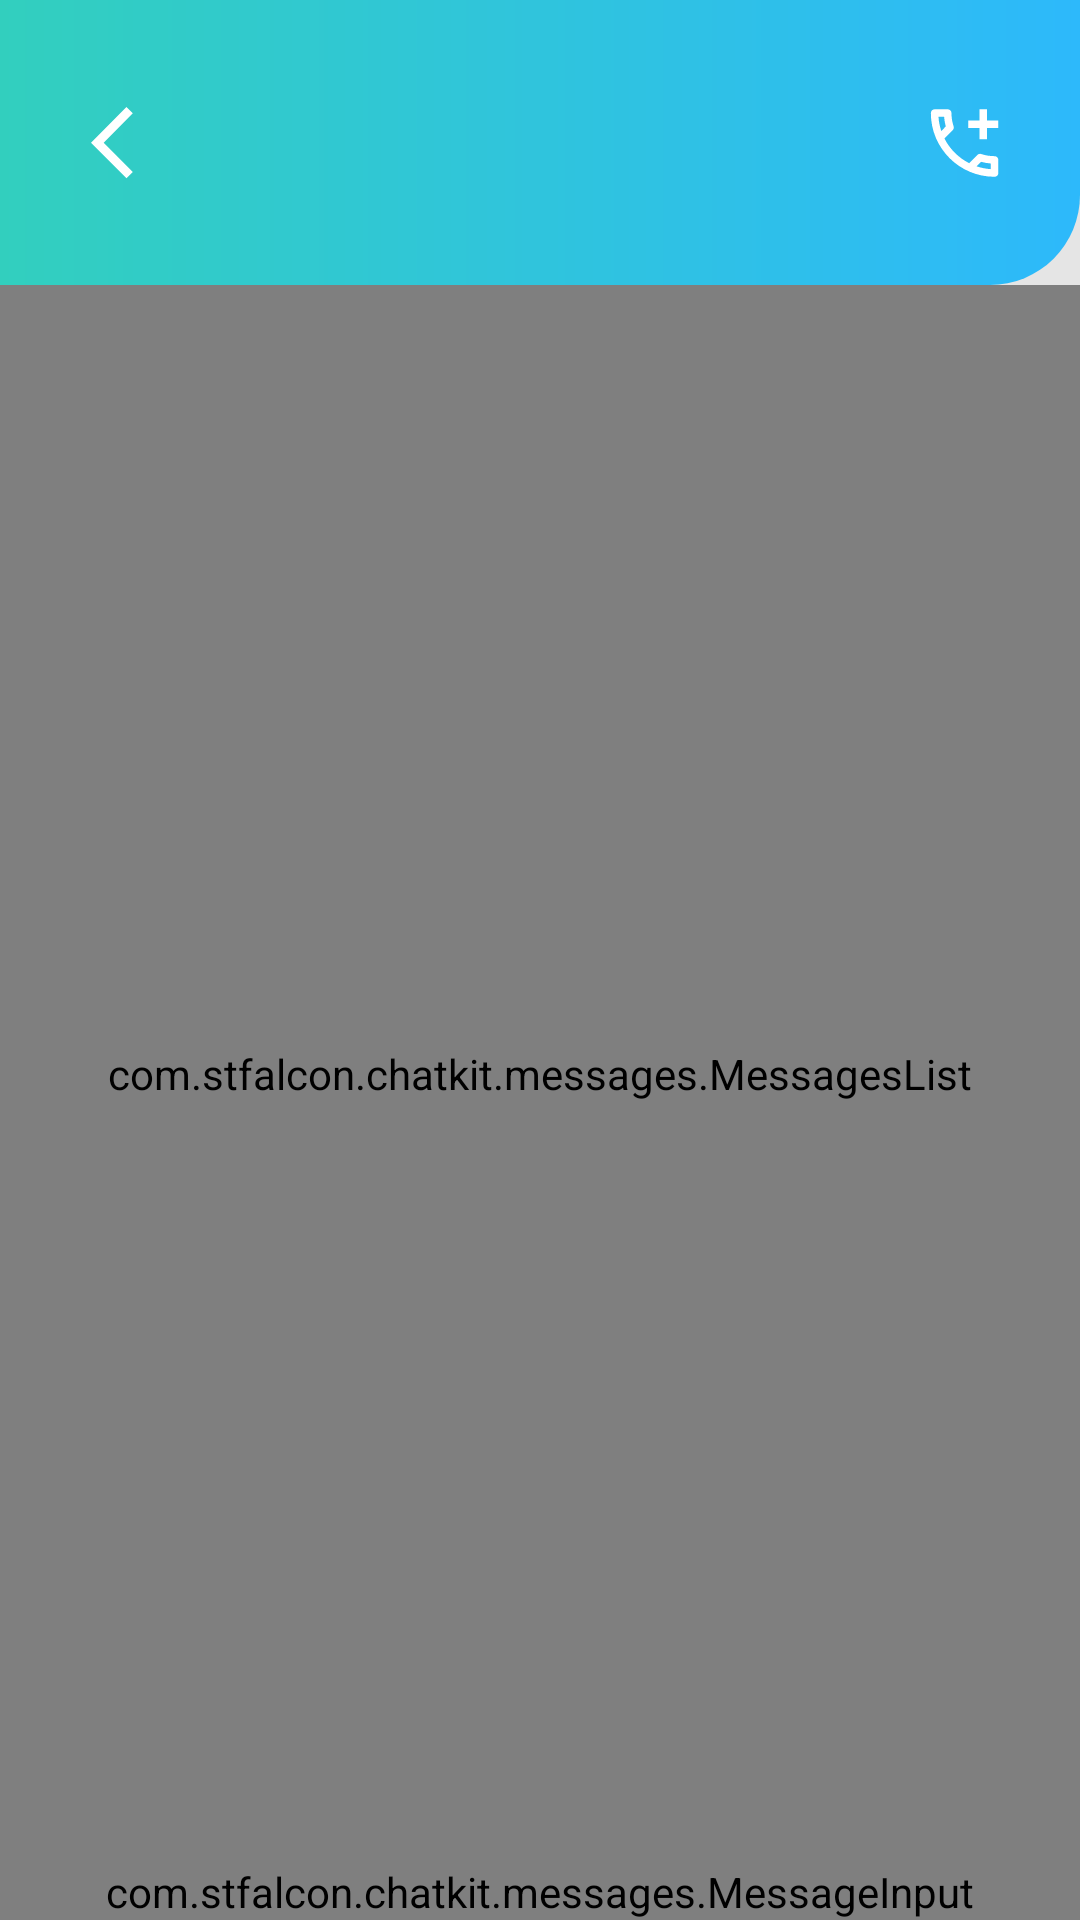

Write the Android layout XML for this screen, with the resource values it uses.
<!-- AndroidManifest.xml: application theme Theme.HolyEat -->
<!-- res/layout/messenger_fragment.xml -->
<?xml version="1.0" encoding="utf-8"?>
<androidx.constraintlayout.widget.ConstraintLayout xmlns:android="http://schemas.android.com/apk/res/android"
    xmlns:app="http://schemas.android.com/apk/res-auto"
    xmlns:tools="http://schemas.android.com/tools"
    android:layout_width="match_parent"
    android:layout_height="match_parent"
    android:background="#e5e5e5">

    <ImageView
        android:id="@+id/toolbar_bg"
        android:layout_width="match_parent"
        android:layout_height="95dp"
        android:src="@drawable/toolbar_background"
        app:layout_constraintEnd_toEndOf="parent"
        app:layout_constraintStart_toStartOf="parent"
        app:layout_constraintTop_toTopOf="parent" />

    <ImageView
        android:id="@+id/back_btn"
        android:layout_width="wrap_content"
        android:layout_height="24dp"
        android:layout_marginStart="30dp"
        android:src="@drawable/ic_back_arrow"
        app:layout_constraintBottom_toBottomOf="@+id/photo_iv"
        app:layout_constraintStart_toStartOf="parent"
        app:layout_constraintTop_toTopOf="@+id/photo_iv" />

    <ImageView
        android:id="@+id/photo_iv"
        android:layout_width="44dp"
        android:layout_height="44dp"
        android:layout_marginStart="16dp"
        app:layout_constraintBottom_toBottomOf="@+id/toolbar_bg"
        app:layout_constraintStart_toEndOf="@+id/back_btn"
        app:layout_constraintTop_toTopOf="parent"
        tools:src="@drawable/ic_launcher_background" />

    <TextView
        android:id="@+id/search_et"
        android:layout_width="0dp"
        android:layout_height="wrap_content"
        android:layout_marginStart="16dp"
        android:backgroundTint="@color/white"
        android:lines="1"
        android:textColor="@color/white"
        android:textSize="16sp"
        app:layout_constraintBottom_toBottomOf="@+id/photo_iv"
        app:layout_constraintStart_toEndOf="@+id/photo_iv"
        app:layout_constraintTop_toTopOf="@+id/photo_iv"
        tools:text="Петро Петрович" />

    <ImageView
        android:id="@+id/call_btn"
        android:layout_width="wrap_content"
        android:layout_height="wrap_content"
        android:layout_marginEnd="24dp"
        android:src="@drawable/ic_call"
        app:layout_constraintBottom_toBottomOf="@+id/search_et"
        app:layout_constraintEnd_toEndOf="@+id/toolbar_bg"
        app:layout_constraintTop_toTopOf="@+id/search_et" />

    <com.stfalcon.chatkit.messages.MessagesList
        android:id="@+id/messagesList"
        android:layout_width="0dp"
        android:layout_height="0dp"
        android:layout_above="@+id/input"
        app:layout_constraintBottom_toTopOf="@+id/input"
        app:layout_constraintEnd_toEndOf="parent"
        app:layout_constraintStart_toStartOf="parent"
        app:layout_constraintTop_toBottomOf="@+id/toolbar_bg"
        app:outcomingDefaultBubbleColor="#2DB9FB" />

    <com.stfalcon.chatkit.messages.MessageInput
        android:id="@+id/input"
        android:layout_width="match_parent"
        android:layout_height="wrap_content"
        android:layout_alignParentBottom="true"
        android:background="@color/white"
        app:attachmentButtonDefaultIconColor="@color/blue_app"
        app:inputButtonBackground="@color/white"
        app:inputButtonHeight="30dp"
        app:inputButtonIcon="@drawable/ic_send_message"
        app:inputButtonMargin="16dp"
        app:inputButtonWidth="30dp"
        app:inputHint="@string/hint_enter_a_message"
        app:inputMaxLines="3"
        app:inputTextColor="@color/black"
        app:inputTextSize="18sp"
        app:layout_constraintBottom_toBottomOf="parent"
        app:layout_constraintEnd_toEndOf="parent"
        app:layout_constraintStart_toStartOf="parent" />

</androidx.constraintlayout.widget.ConstraintLayout>
<!-- resources referenced by this layout -->
<resources>
  <color name="black">#FF000000</color>
  <color name="blue_app">#2DB9FB</color>
  <color name="white">#FFFFFFFF</color>
  <!-- drawable ic_back_arrow (drawable) -->
  <vector xmlns:android="http://schemas.android.com/apk/res/android"
      android:width="15dp"
      android:height="25dp"
      android:viewportWidth="15"
      android:viewportHeight="25">
    <path
        android:pathData="M14.5875,2.2125L12.3625,0L0,12.375L12.375,24.75L14.5875,22.5375L4.425,12.375L14.5875,2.2125Z"
        android:fillColor="#ffffff"/>
  </vector>
  <!-- drawable ic_call (drawable) -->
  <vector xmlns:android="http://schemas.android.com/apk/res/android"
      android:width="30dp"
      android:height="30dp"
      android:viewportWidth="30"
      android:viewportHeight="30">
    <path
        android:pathData="M21.0732,18.341C22.4732,18.8035 23.9732,19.0535 25.5357,19.0535C26.2232,19.0535 26.7857,19.616 26.7857,20.3035V24.6785C26.7857,25.366 26.2232,25.9285 25.5357,25.9285C13.7982,25.9285 4.2857,16.416 4.2857,4.6785C4.2857,3.991 4.8482,3.4285 5.5357,3.4285H9.9107C10.5982,3.4285 11.1607,3.991 11.1607,4.6785C11.1607,6.241 11.4107,7.741 11.8732,9.141C12.0107,9.5785 11.9107,10.066 11.5607,10.391L8.8107,13.1535C10.6107,16.7035 13.5107,19.591 17.0482,21.391L19.7982,18.641C20.0482,18.4035 20.3607,18.2785 20.6857,18.2785C20.8107,18.2785 20.9482,18.3035 21.0732,18.341ZM9.2607,9.1536C8.9732,8.1161 8.7857,7.0286 8.6982,5.9286H6.8232C6.9357,7.5786 7.2607,9.1536 7.7607,10.6661L9.2607,9.1536ZM24.2857,23.391C22.6357,23.2785 21.0357,22.9535 19.5357,22.441L21.0357,20.941C22.0982,21.241 23.1857,21.4285 24.2857,21.5035V23.391ZM23.0357,3.4286V7.1786H26.7857V9.6786H23.0357V13.4286H20.5357V9.6786H16.7857V7.1786H20.5357V3.4286H23.0357Z"
        android:fillColor="#ffffff"
        android:fillType="evenOdd"/>
  </vector>
  <!-- drawable ic_send_message (drawable) -->
  <vector xmlns:android="http://schemas.android.com/apk/res/android"
      android:width="31dp"
      android:height="30dp"
      android:viewportWidth="31"
      android:viewportHeight="30">
    <path
        android:pathData="M17.9378,30C17.1703,30 16.5424,29.5814 16.1936,28.9535L13.1238,22.7442C12.8448,22.2558 13.0541,21.6279 13.6122,21.3488C14.1006,21.0698 14.7285,21.2791 15.0076,21.8372L17.9378,27.7674L27.775,2.2326L2.3099,12.0698L11.589,16.7442C11.6587,16.814 11.7285,16.7442 11.7983,16.6744L20.589,7.8837C21.0076,7.4651 21.6355,7.4651 22.0541,7.8837C22.4727,8.3023 22.4727,8.9302 22.0541,9.3488L13.3331,18.1395C12.6355,18.8372 11.589,18.9767 10.682,18.5581L1.0541,13.814C0.3564,13.4651 -0.0622,12.7674 0.0076,12C0.0773,11.2326 0.4959,10.5349 1.2634,10.2558L27.3564,0.1395C28.0541,-0.1395 28.8913,0 29.4494,0.5581C30.0076,1.1163 30.1471,1.8837 29.868,2.6512L19.7517,28.7442C19.4727,29.4419 18.775,29.9302 18.0076,30H17.9378Z"
        android:fillColor="#9DA1A7"/>
  </vector>
  <!-- drawable toolbar_background (drawable) -->
  <?xml version="1.0" encoding="utf-8"?>
  <shape xmlns:android="http://schemas.android.com/apk/res/android"
      android:shape="rectangle">
      <gradient
          android:angle="0"
          android:endColor="#2DB9FB"
          android:startColor="#32CFBE" />
      <corners
          android:bottomLeftRadius="0dp"
          android:bottomRightRadius="30dp"
          android:topLeftRadius="0dp"
          android:topRightRadius="0dp" />
  </shape>
  <string name="hint_enter_a_message">Повідомлення…</string>
  <style name="Theme.HolyEat" parent="Theme.MaterialComponents.DayNight.NoActionBar">
          
          <item name="colorPrimary">#2DB9FB</item>
          <item name="colorPrimaryVariant">#2DB9FB</item>
          <item name="colorOnPrimary">@color/white</item>
          
          <item name="colorSecondary">@color/teal_200</item>
          <item name="colorSecondaryVariant">@color/teal_700</item>
          <item name="colorOnSecondary">@color/black</item>
          
          <item name="android:statusBarColor" tools:targetApi="l">#2DB9FB</item>
          
      </style>
  <color name="teal_200">#FF03DAC5</color>
  <color name="teal_700">#FF018786</color>
</resources>
